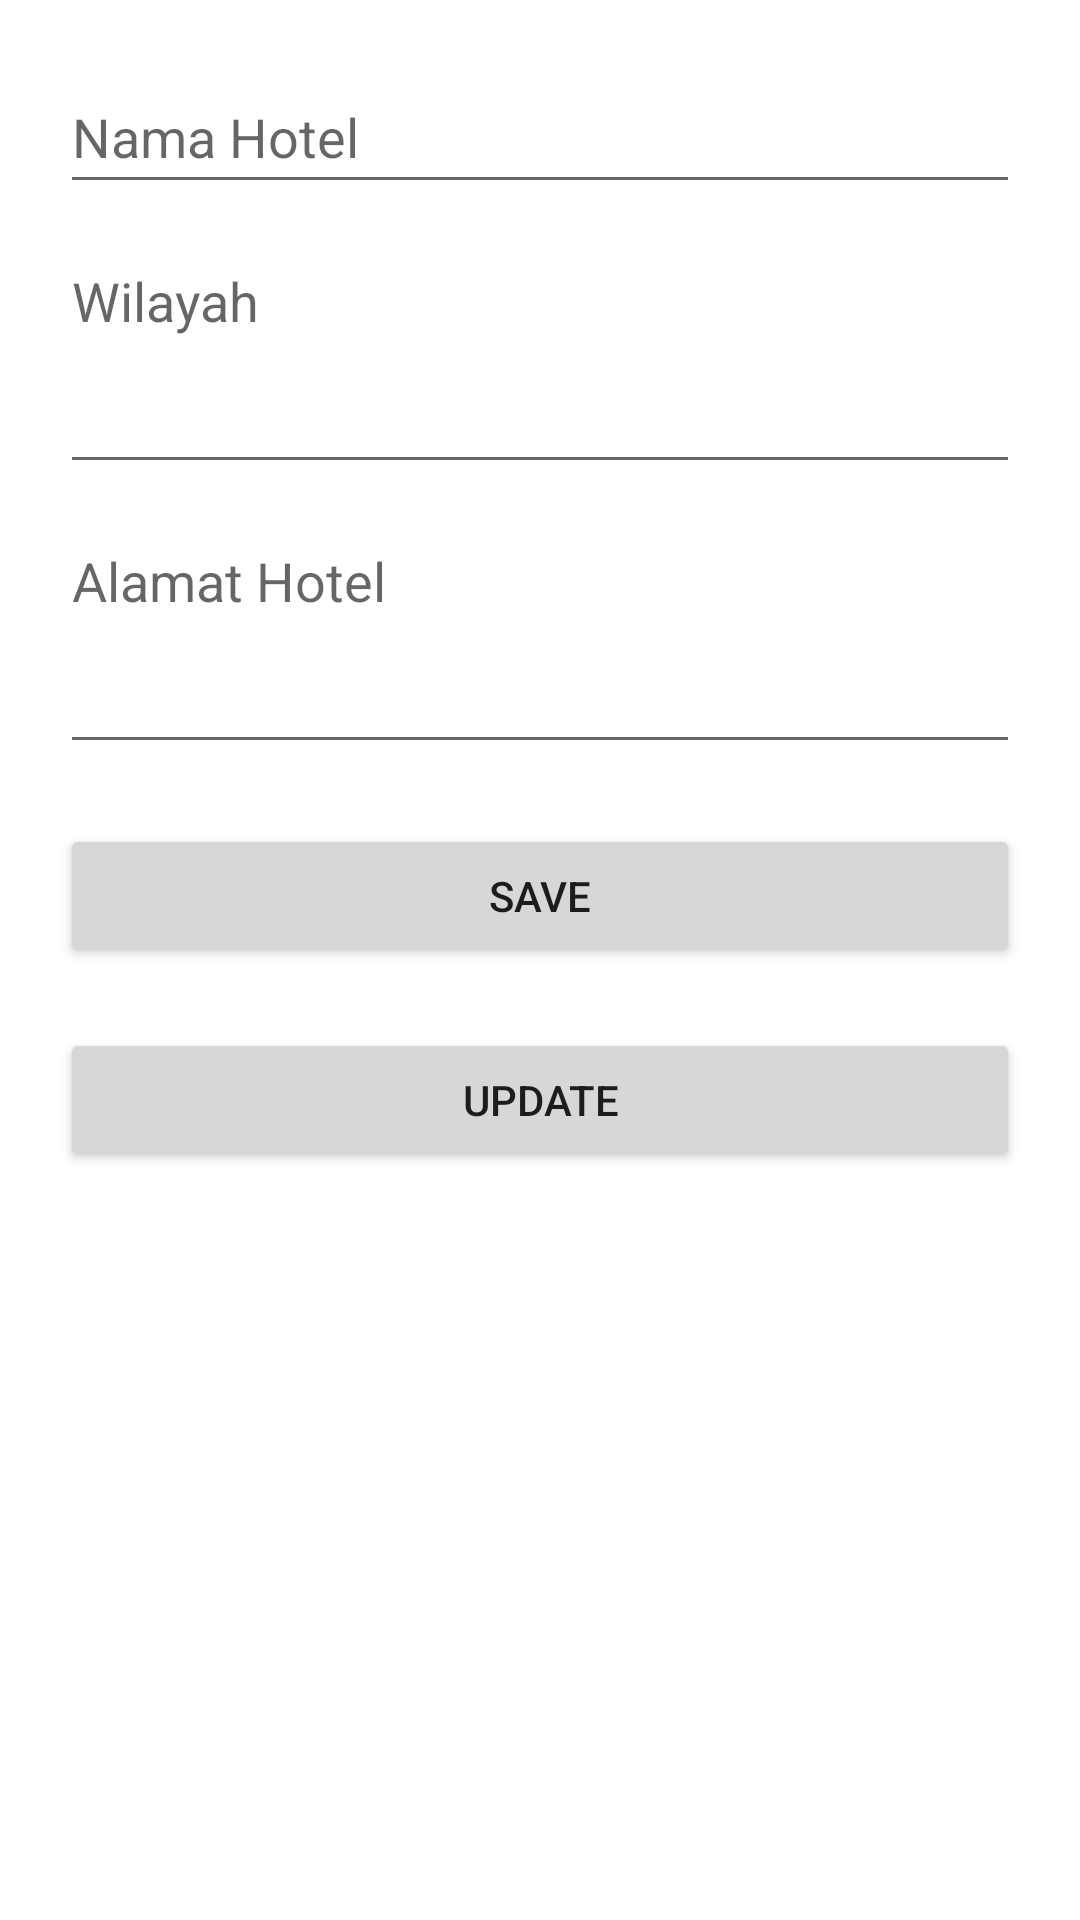

Here is an Android app screen rendered from its layout file. Give the layout XML and the strings, colors and styles it references.
<!-- AndroidManifest.xml: application theme Theme.GD3_D_0606 -->
<!-- res/layout/activity_edit_pesanan.xml -->
<?xml version="1.0" encoding="utf-8"?>
<androidx.constraintlayout.widget.ConstraintLayout xmlns:android="http://schemas.android.com/apk/res/android"
    xmlns:app="http://schemas.android.com/apk/res-auto"
    xmlns:tools="http://schemas.android.com/tools"
    android:layout_width="match_parent"
    android:layout_height="match_parent"
    android:padding="20dp"
    tools:context=".EditPesanan">
    <EditText
        android:id="@+id/edit_nama_hotel"
        android:layout_width="0dp"
        android:layout_height="wrap_content"
        android:hint="Nama Hotel"
        android:minHeight="48dp"
        app:layout_constraintEnd_toEndOf="parent"
        app:layout_constraintStart_toStartOf="parent"
        app:layout_constraintTop_toTopOf="parent"/>
    <EditText
        android:id="@+id/edit_wilayah_hotel"
        android:layout_width="0dp"
        android:layout_height="wrap_content"
        android:hint="Wilayah"
        android:minLines="3"
        app:layout_constraintStart_toStartOf="parent"
        app:layout_constraintEnd_toEndOf="parent"
        app:layout_constraintTop_toBottomOf="@+id/edit_nama_hotel"
        android:layout_marginTop="10dp"
        android:gravity="top" />
    <EditText
        android:id="@+id/edit_alamat_hotel"
        android:layout_width="0dp"
        android:layout_height="wrap_content"
        android:hint="Alamat Hotel"
        android:minLines="3"
        app:layout_constraintStart_toStartOf="parent"
        app:layout_constraintEnd_toEndOf="parent"
        app:layout_constraintTop_toBottomOf="@+id/edit_wilayah_hotel"
        android:layout_marginTop="10dp"
        android:gravity="top" />
    <Button
        android:id="@+id/button_save"
        android:layout_width="0dp"
        android:layout_height="wrap_content"
        android:text="SAVE"
        app:layout_constraintStart_toStartOf="parent"
        app:layout_constraintEnd_toEndOf="parent"
        app:layout_constraintTop_toBottomOf="@+id/edit_alamat_hotel"
        android:layout_marginTop="20dp"
        />
    <Button
        android:id="@+id/button_update"
        android:layout_width="0dp"
        android:layout_height="wrap_content"
        android:text="UPDATE"
        app:layout_constraintStart_toStartOf="parent"
        app:layout_constraintEnd_toEndOf="parent"
        app:layout_constraintTop_toBottomOf="@+id/button_save"
        android:layout_marginTop="20dp"
        />

</androidx.constraintlayout.widget.ConstraintLayout>
<!-- resources referenced by this layout -->
<resources>
  <style name="Theme.GD3_D_0606" parent="Theme.MaterialComponents.DayNight.DarkActionBar">
          
          <item name="colorPrimary">@color/primaryColor</item>
          <item name="colorPrimaryVariant">@color/purple_700</item>
          <item name="colorOnPrimary">@color/white</item>
          
          <item name="colorSecondary">@color/teal_200</item>
          <item name="colorSecondaryVariant">@color/teal_700</item>
          <item name="colorOnSecondary">@color/black</item>
          
          <item name="android:statusBarColor" tools:targetApi="l">?attr/colorPrimaryVariant</item>
          
      </style>
  <color name="primaryColor">#047ACF</color>
  <color name="purple_700">#FF3700B3</color>
  <color name="white">#FFFFFFFF</color>
  <color name="teal_200">#FF03DAC5</color>
  <color name="teal_700">#FF018786</color>
  <color name="black">#FF000000</color>
</resources>
